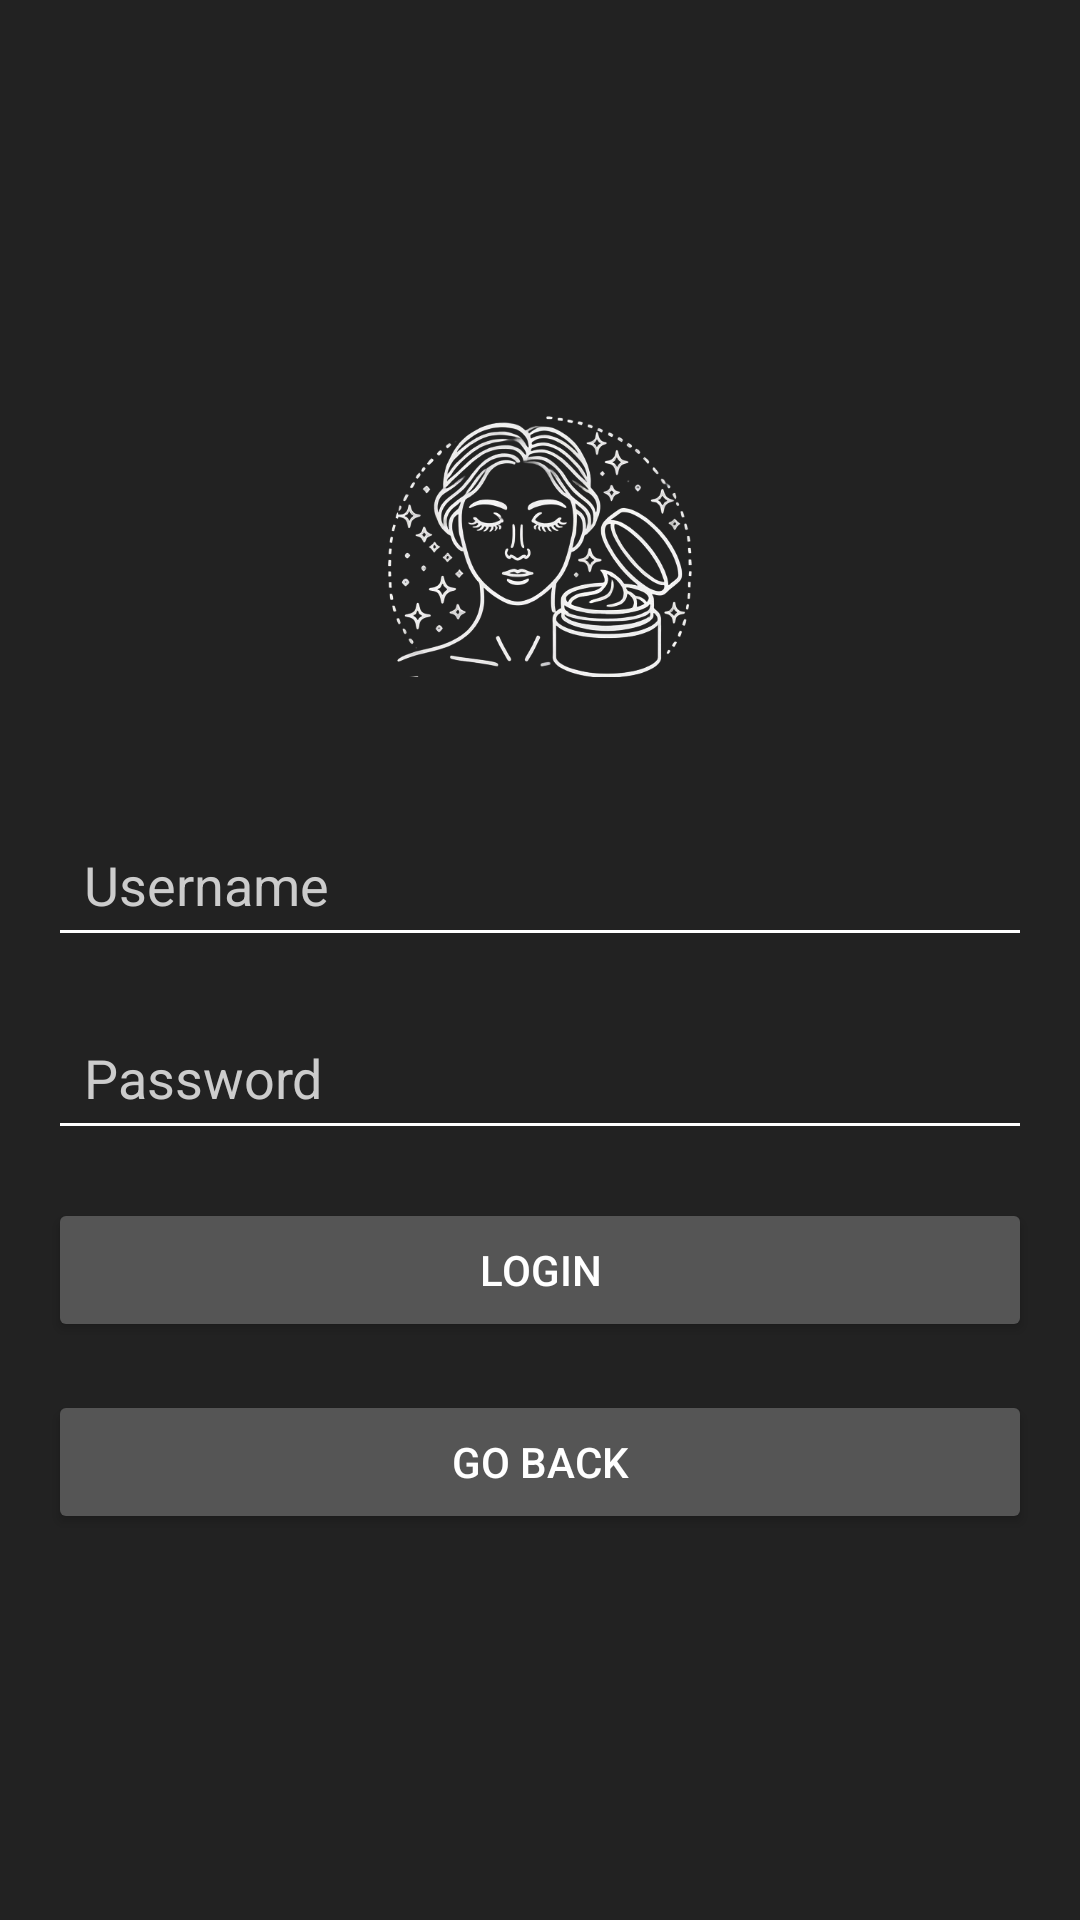

Here is an Android app screen rendered from its layout file. Give the layout XML and the strings, colors and styles it references.
<!-- AndroidManifest.xml: application theme Theme.SkinBeauty -->
<!-- res/layout/fragment_login.xml -->
<?xml version="1.0" encoding="utf-8"?>
<LinearLayout xmlns:android="http://schemas.android.com/apk/res/android"
    android:layout_width="match_parent"
    android:layout_height="match_parent"
    android:orientation="vertical"
    android:padding="16dp"
    android:background="#222"
    android:gravity="center">

    <ImageView
        android:id="@+id/imageView_logo"
        android:layout_width="141dp"
        android:layout_height="126dp"
        android:layout_marginBottom="32dp"
        android:contentDescription="App Logo"
        android:src="@drawable/logo" />

    <EditText
        android:id="@+id/editText_username"
        android:layout_width="match_parent"
        android:layout_height="wrap_content"
        android:hint="Username"
        android:textColor="#FFFFFF"
        android:textColorHint="#CCCCCC"
        android:backgroundTint="#FFFFFF"
        android:padding="12dp"
        android:layout_marginBottom="16dp"
        android:inputType="text" />

    <EditText
        android:id="@+id/editText_password"
        android:layout_width="match_parent"
        android:layout_height="wrap_content"
        android:hint="Password"
        android:textColor="#FFFFFF"
        android:textColorHint="#CCCCCC"
        android:backgroundTint="#FFFFFF"
        android:padding="12dp"
        android:layout_marginBottom="16dp"
        android:inputType="textPassword" />

    <Button
        android:id="@+id/button_login"
        android:layout_width="match_parent"
        android:layout_height="wrap_content"
        android:text="Login"
        android:textColor="#FFFFFF"
        android:backgroundTint="#555555"
        android:padding="12dp"
        android:layout_marginBottom="16dp" />

    <Button
        android:id="@+id/button_go_back"
        android:layout_width="match_parent"
        android:layout_height="wrap_content"
        android:text="go back"
        android:textColor="#FFFFFF"
        android:backgroundTint="#555555"
        android:padding="12dp"
        android:layout_marginBottom="16dp" />

</LinearLayout>
<!-- resources referenced by this layout -->
<resources>
  <!-- drawable logo: png bitmap (drawable, 173634 bytes) -->
  <style name="Theme.SkinBeauty" parent="Theme.MaterialComponents.DayNight.DarkActionBar">
          
          <item name="colorPrimary">@color/purple_500</item>
          <item name="colorPrimaryVariant">@color/purple_700</item>
          <item name="colorOnPrimary">@color/white</item>
          
          <item name="colorSecondary">@color/teal_200</item>
          <item name="colorSecondaryVariant">@color/teal_700</item>
          <item name="colorOnSecondary">@color/black</item>
          
          <item name="android:statusBarColor">?attr/colorPrimaryVariant</item>
          
      </style>
  <color name="purple_500">#FF6200EE</color>
  <color name="purple_700">#FF3700B3</color>
  <color name="white">#FFFFFFFF</color>
  <color name="teal_200">#FF03DAC5</color>
  <color name="teal_700">#FF018786</color>
  <color name="black">#FF000000</color>
</resources>
